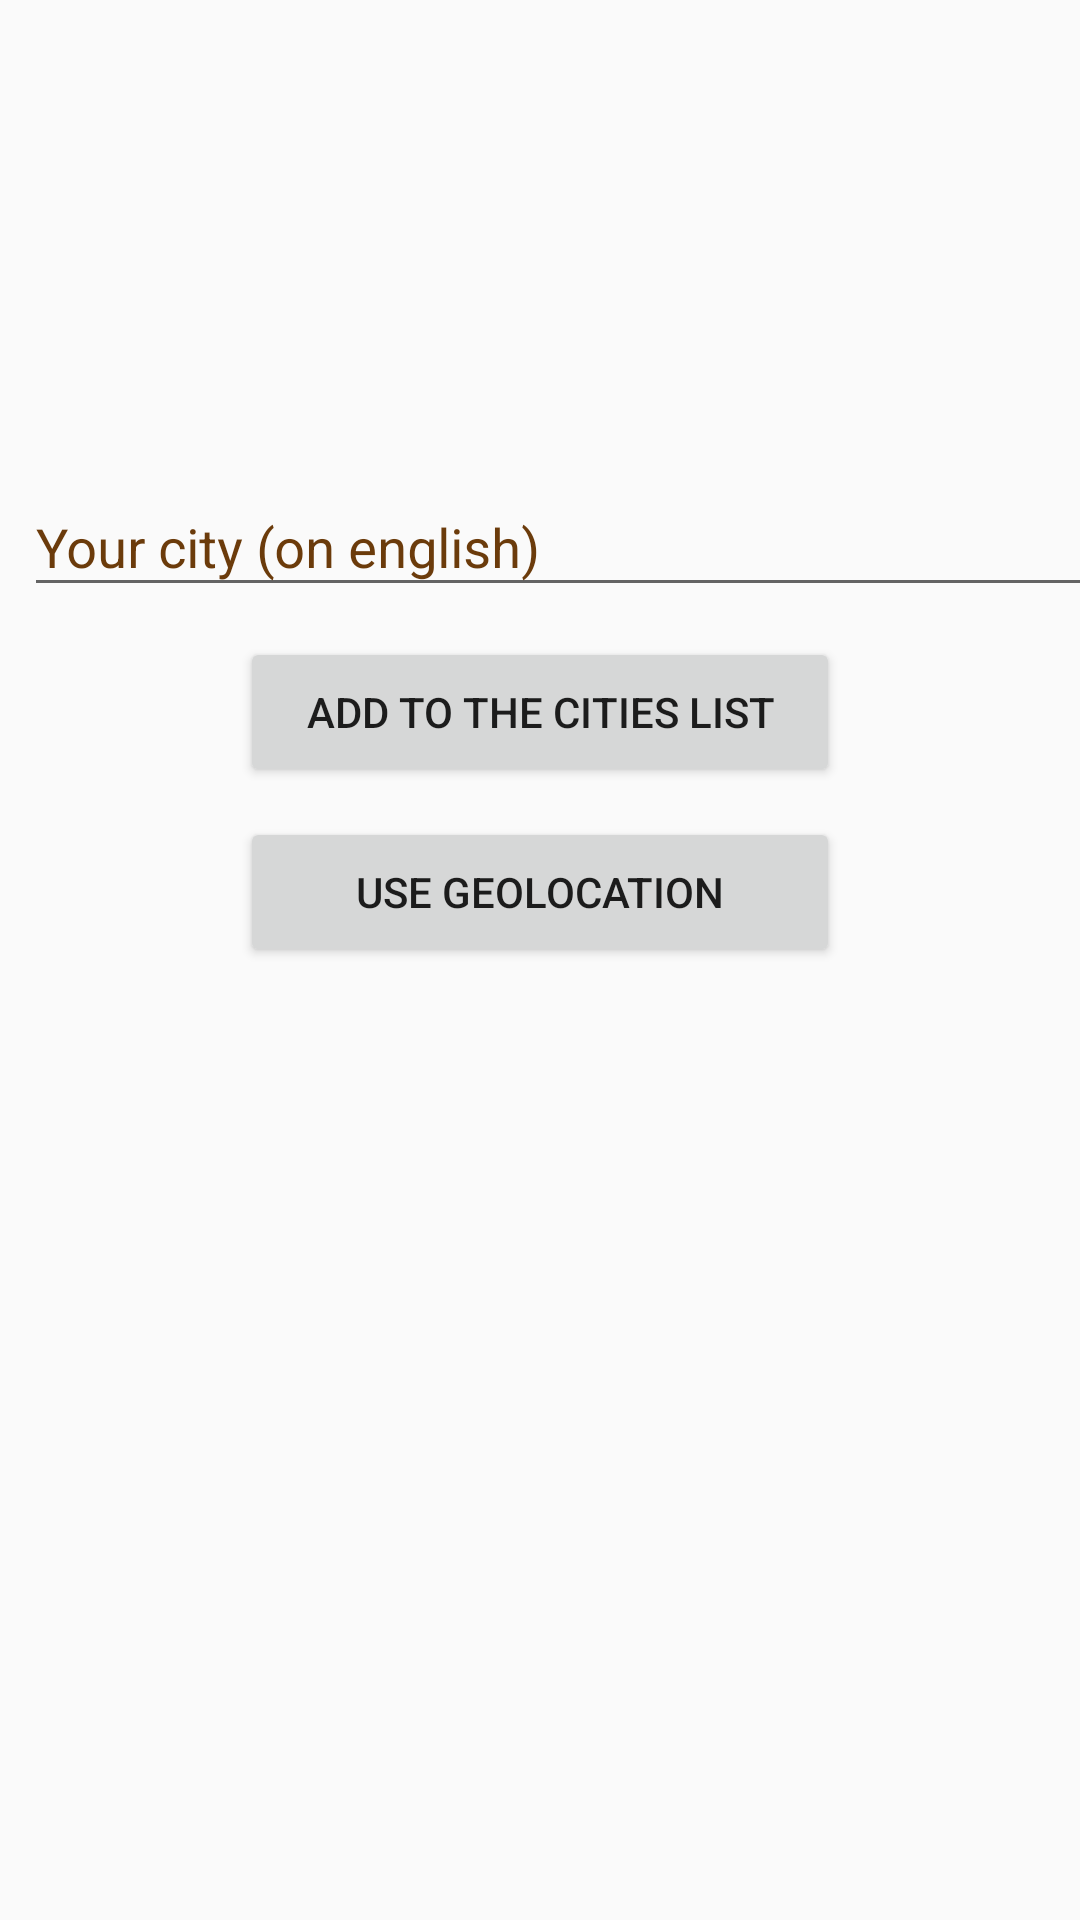

Produce the Android XML layout that renders to this screen, including the resource entries it uses.
<!-- AndroidManifest.xml: application theme AppTheme -->
<!-- res/layout/add_city_fragment.xml -->
<?xml version="1.0" encoding="utf-8"?>
<android.support.constraint.ConstraintLayout xmlns:android="http://schemas.android.com/apk/res/android"
    xmlns:app="http://schemas.android.com/apk/res-auto"
    android:layout_width="match_parent"
    android:layout_height="match_parent"
    android:fitsSystemWindows="true">

    <android.support.design.widget.TextInputLayout
        android:id="@+id/addCity_textInput"
        android:layout_width="368dp"
        android:layout_height="wrap_content"
        android:layout_marginStart="8dp"
        android:layout_marginTop="150dp"
        android:layout_marginEnd="8dp"
        android:hint="@string/addCity_hint"
        android:textColor="@color/colorAccent"
        android:textColorHint="@color/textColorHint"
        app:layout_constraintEnd_toEndOf="parent"
        app:layout_constraintHorizontal_bias="0.0"
        app:layout_constraintStart_toStartOf="parent"
        app:layout_constraintTop_toTopOf="parent">

        <EditText
            android:layout_width="match_parent"
            android:layout_height="match_parent"
            android:textColor="@color/colorAccent" />
    </android.support.design.widget.TextInputLayout>

    <Button
        android:id="@+id/btn_addCity"
        android:layout_width="200dp"
        android:layout_height="50dp"
        android:layout_marginStart="8dp"
        android:layout_marginTop="10dp"
        android:layout_marginEnd="8dp"
        android:text="Add to the cities list"
        app:layout_constraintEnd_toEndOf="parent"
        app:layout_constraintStart_toStartOf="parent"
        app:layout_constraintTop_toBottomOf="@+id/addCity_textInput" />

    <Button
        android:id="@+id/btn_useGeolocation"
        android:layout_width="200dp"
        android:layout_height="50dp"
        android:layout_marginStart="8dp"
        android:layout_marginTop="10dp"
        android:layout_marginEnd="8dp"
        android:text="Use geolocation"
        app:layout_constraintEnd_toEndOf="parent"
        app:layout_constraintStart_toStartOf="parent"
        app:layout_constraintTop_toBottomOf="@+id/btn_addCity" />
</android.support.constraint.ConstraintLayout>
<!-- resources referenced by this layout -->
<resources>
  <color name="colorAccent">#d50000</color>
  <color name="textColorHint">#6b3b0b</color>
  <string name="addCity_hint">Your city (on english)</string>
  <style name="AppTheme" parent="Theme.AppCompat.Light.DarkActionBar">
          <item name="colorPrimary">@color/colorPrimary</item>
          <item name="colorPrimaryDark">@color/colorPrimaryDark</item>
          <item name="colorAccent">@color/colorAccent</item>
      </style>
  <color name="colorPrimary">#333333</color>
  <color name="colorPrimaryDark">#FFE0E0E0</color>
</resources>
